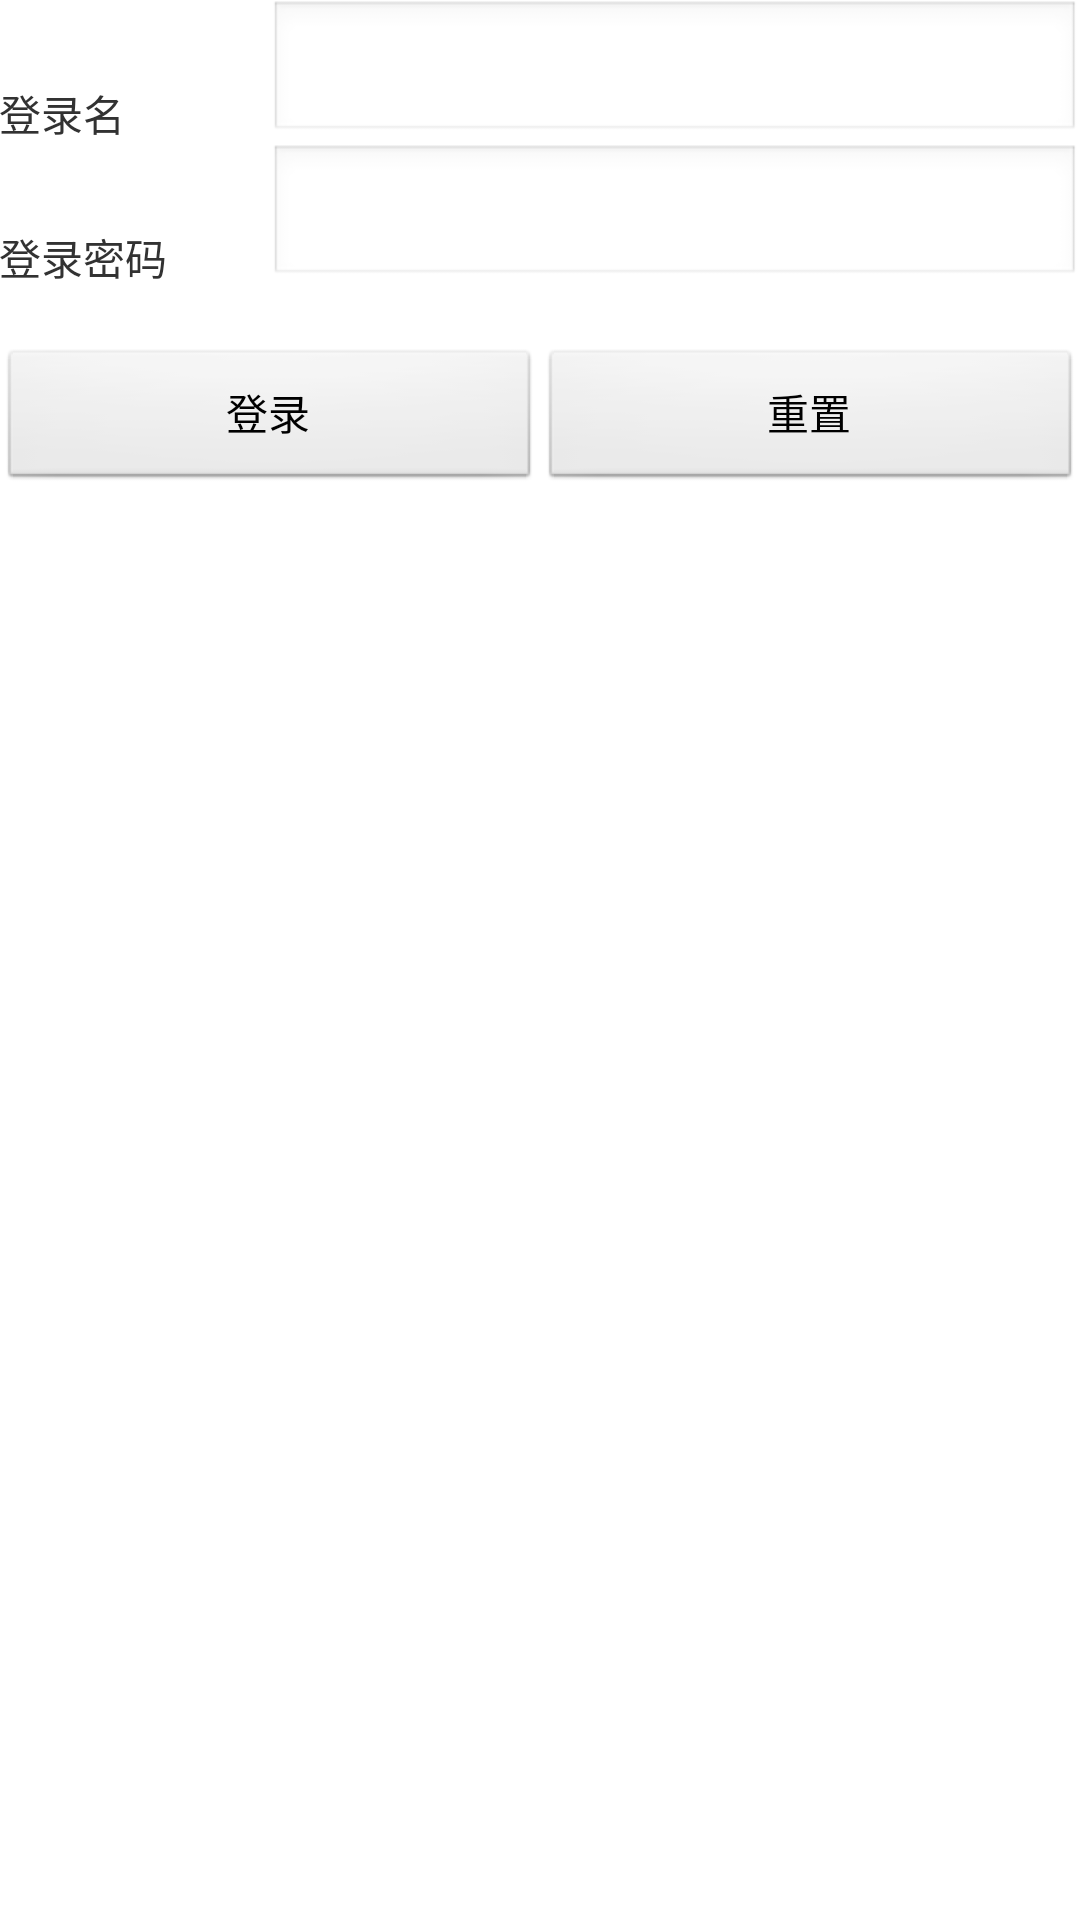

The Android layout XML behind this screen, and the referenced resources:
<!-- AndroidManifest.xml: application theme MyTheme -->
<!-- res/layout/login_activity.xml -->
<LinearLayout xmlns:android="http://schemas.android.com/apk/res/android"
    xmlns:tools="http://schemas.android.com/tools"
    android:layout_width="match_parent"
    android:layout_height="match_parent"
    android:paddingBottom="@dimen/activity_vertical_margin"
    android:paddingLeft="@dimen/activity_horizontal_margin"
    android:paddingRight="@dimen/activity_horizontal_margin"
    android:paddingTop="@dimen/activity_vertical_margin"
    tools:context="com.yunhua.imission.ui.LoginActivity"
    android:orientation="vertical"
     >
	<LinearLayout 
	    android:layout_width="match_parent"
	    android:layout_height="wrap_content"
	    android:orientation="horizontal"
	    >
	    <TextView
	        android:layout_weight="1"
	        android:layout_gravity="bottom"
	        android:layout_width="0dp"
	        android:layout_height="wrap_content"
	        android:text="@string/txt_login_name"
	        />
	    <EditText 
	        android:id="@+id/txt_login_name"
	        android:layout_weight="3"
	        android:layout_width="0dp"
	        android:layout_height="wrap_content"
	        android:inputType="text"
	        />
	</LinearLayout>
	
	<LinearLayout 
	    android:layout_width="match_parent"
	    android:layout_height="wrap_content"
	    android:orientation="horizontal"
	    >
	    <TextView 
	        android:layout_weight="1"
	        android:layout_gravity="bottom"
	        android:layout_width="0dp"
	        android:layout_height="wrap_content"
	        android:text="@string/txt_login_password"
	        />
	    <EditText
	        android:id="@+id/txt_login_password"
	        android:layout_weight="3"
	        android:layout_width="0dp"
	        android:layout_height="wrap_content"
	        android:inputType="textPassword"
	        />
	</LinearLayout>
	
	<LinearLayout 
	    android:layout_width="match_parent"
	    android:layout_height="wrap_content"
	    android:orientation="horizontal"
	    android:layout_marginTop="20dp"
	    >
	   <Button
	       android:id="@+id/btn_login" 
	       android:layout_weight="1"
	       android:layout_width="0dp"
	       android:layout_height="wrap_content"
	       android:text="@string/btn_login"
	       />
	   
	   <Button
	       android:id="@+id/btn_reset" 
	       android:layout_weight="1"
	       android:layout_width="0dp"
	       android:layout_height="wrap_content"
	       android:text="@string/btn_reset"
	       />
	</LinearLayout>

</LinearLayout>
<!-- resources referenced by this layout -->
<resources>
  <string name="btn_login">登录</string>
  <string name="btn_reset">重置</string>
  <string name="txt_login_name">登录名</string>
  <string name="txt_login_password">登录密码</string>
  <style name="MyTheme" parent="AppBaseTheme">
          <item name="vpiTabPageIndicatorStyle">@style/MyWidget.TabPageIndicator</item>
          <item name="android:windowNoTitle">true</item>
          <item name="android:animationDuration">5000</item>
          <item name="android:windowContentOverlay">@null</item>
      </style>
  <style name="AppBaseTheme" parent="android:Theme.Light">
          
      </style>
  <style name="MyWidget.TabPageIndicator" parent="Widget">
          <item name="android:gravity">center</item>
          <item name="android:background">@drawable/vpi__tab_indicator</item>
          <item name="android:paddingLeft">22dip</item>
          <item name="android:paddingRight">22dip</item>
          <item name="android:paddingTop">8dp</item>
          <item name="android:paddingBottom">8dp</item>
          <item name="android:textAppearance">@style/MyTextAppearance.TabPageIndicator</item>
          <item name="android:textSize">13sp</item>
          <item name="android:maxLines">1</item>
      </style>
  <style name="MyTextAppearance.TabPageIndicator" parent="Widget">
          <item name="android:textStyle">bold</item>
          <item name="android:textColor">@android:color/black</item>
      </style>
</resources>
